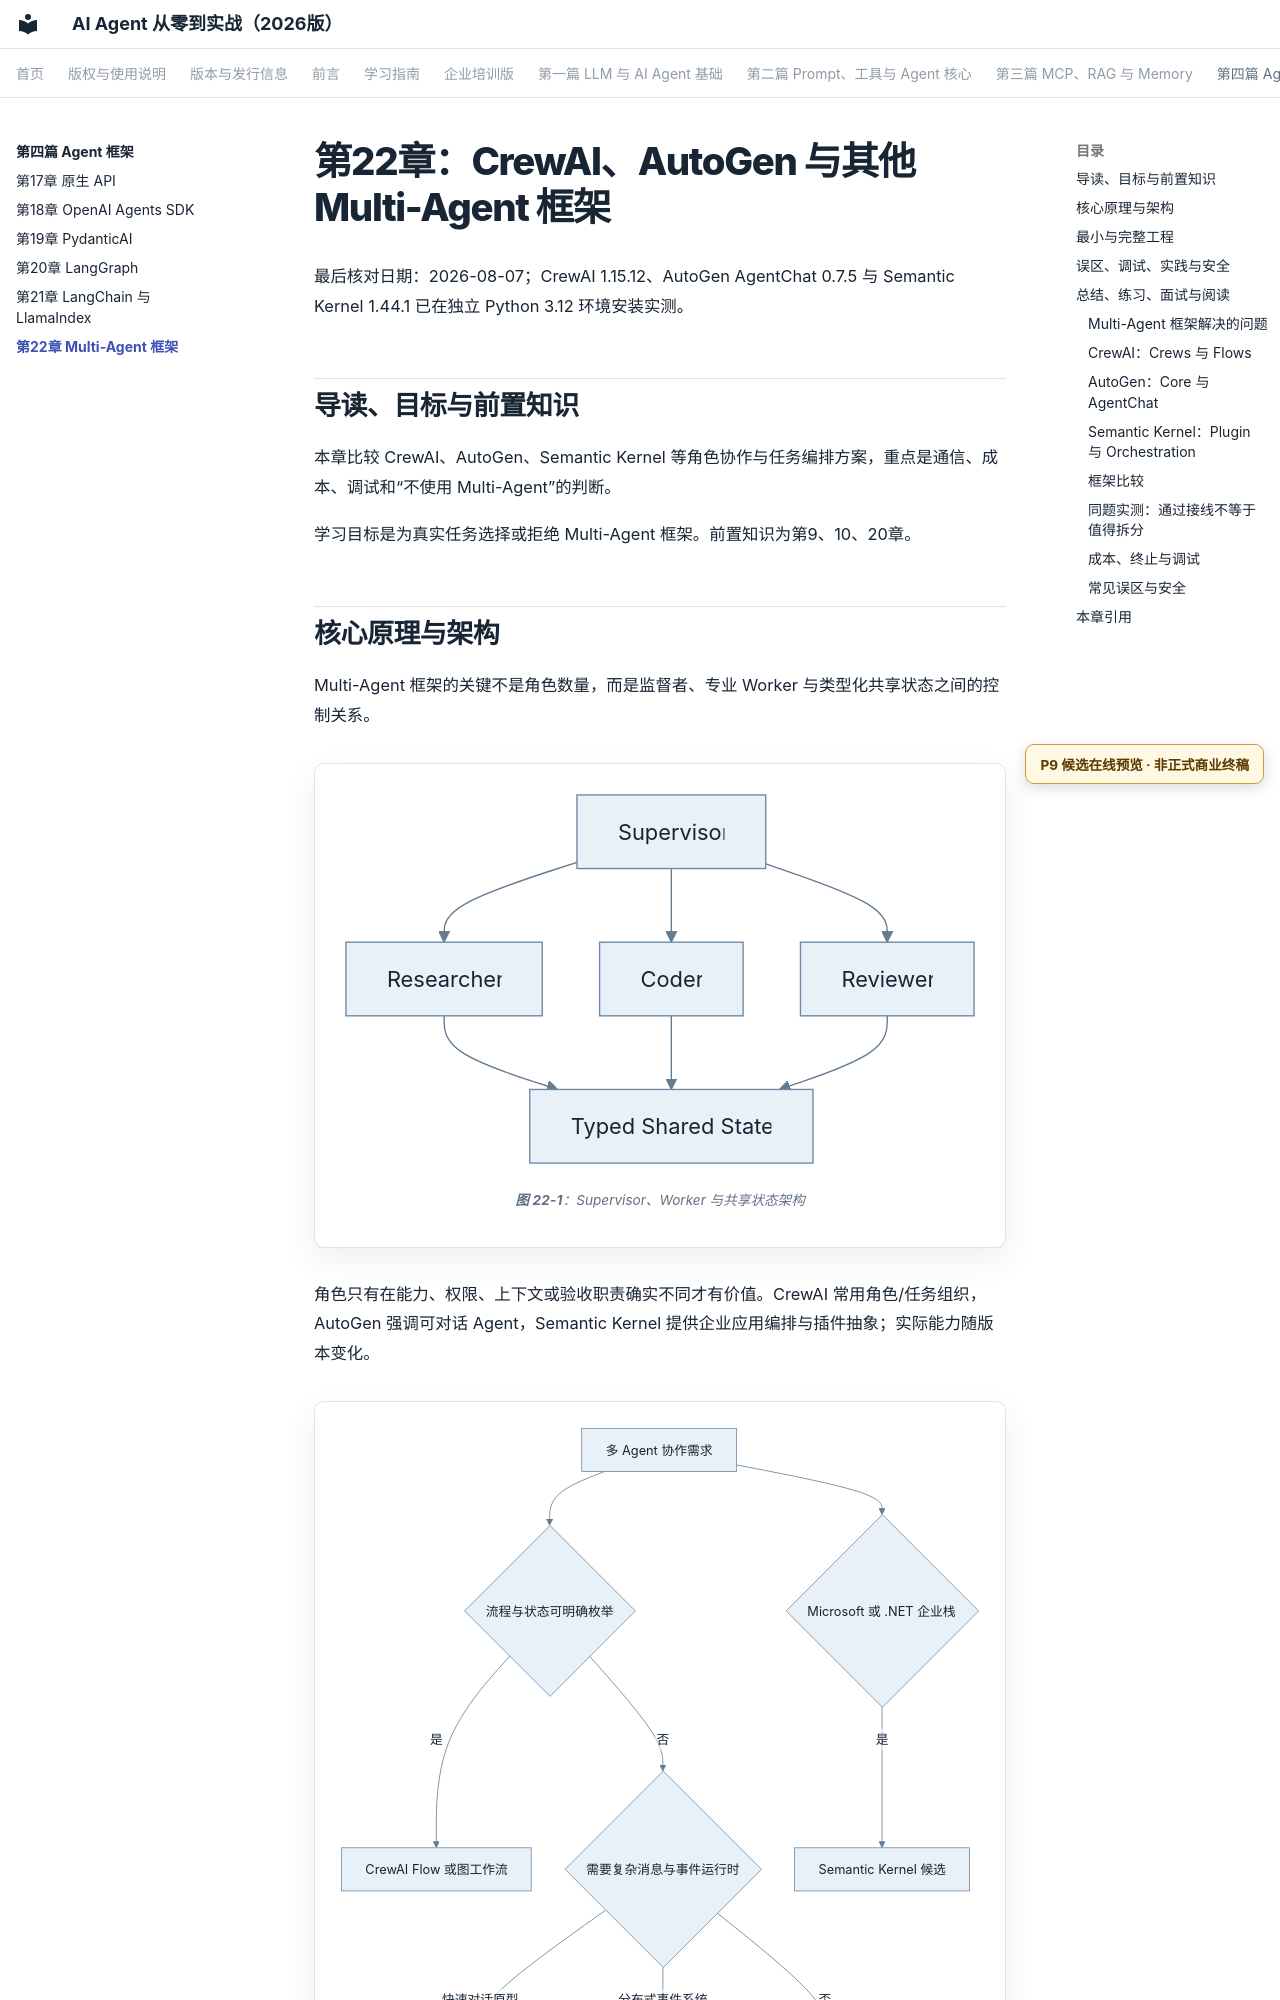

repository: wujinjun/ai-agent-book · page: part-04-frameworks/ch22-multi-agent-frameworks/index.html · generator: mkdocs

# 第22章：CrewAI、AutoGen 与其他 Multi-Agent 框架

最后核对日期：2026-08-07；CrewAI 1.15.12、AutoGen AgentChat 0.7.5 与 Semantic Kernel 1.44.1 已在独立 Python 3.12 环境安装实测。

## 导读、目标与前置知识
本章比较 CrewAI、AutoGen、Semantic Kernel 等角色协作与任务编排方案，重点是通信、成本、调试和“不使用 Multi-Agent”的判断。

学习目标是为真实任务选择或拒绝 Multi-Agent 框架。前置知识为第9、10、20章。
